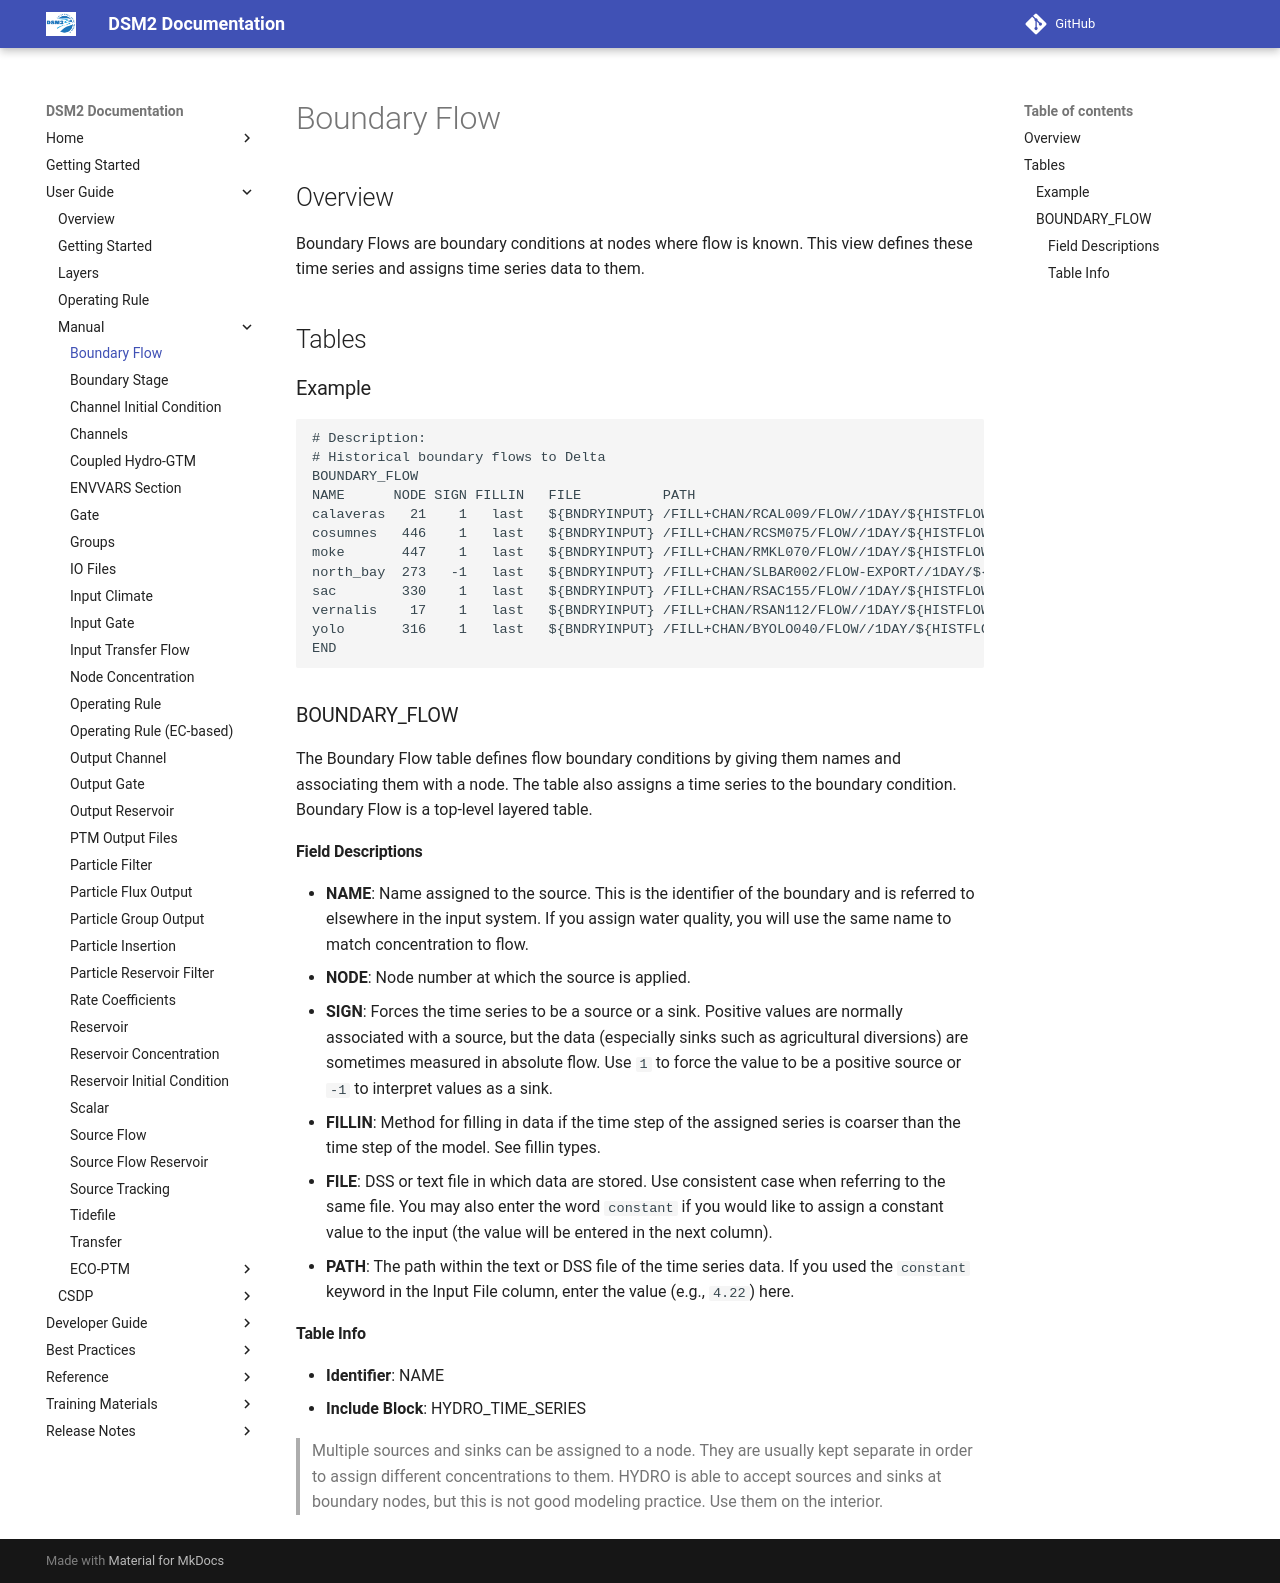

repository: CADWRDeltaModeling/dsm2 · page: manual/reference/Boundary_Flow/index.html · generator: mkdocs

# Boundary Flow

## Overview

Boundary Flows are boundary conditions at nodes where flow is known. This view defines these time series and assigns time series data to them.

## Tables

### Example

```text
# Description:
# Historical boundary flows to Delta
BOUNDARY_FLOW
NAME      NODE SIGN FILLIN   FILE          PATH                                                     
calaveras   21    1   last   ${BNDRYINPUT} /FILL+CHAN/RCAL009/FLOW//1DAY/${HISTFLOWVERSION}/         
cosumnes   446    1   last   ${BNDRYINPUT} /FILL+CHAN/RCSM075/FLOW//1DAY/${HISTFLOWVERSION}/         
moke       447    1   last   ${BNDRYINPUT} /FILL+CHAN/RMKL070/FLOW//1DAY/${HISTFLOWVERSION}/         
north_bay  273   -1   last   ${BNDRYINPUT} /FILL+CHAN/SLBAR002/FLOW-EXPORT//1DAY/${HISTFLOWVERSION}/ 
sac        330    1   last   ${BNDRYINPUT} /FILL+CHAN/RSAC155/FLOW//1DAY/${HISTFLOWVERSION}/         
vernalis    17    1   last   ${BNDRYINPUT} /FILL+CHAN/RSAN112/FLOW//1DAY/${HISTFLOWVERSION}/         
yolo       316    1   last   ${BNDRYINPUT} /FILL+CHAN/BYOLO040/FLOW//1DAY/${HISTFLOWVERSION}/        
END
```

### BOUNDARY_FLOW

The Boundary Flow table defines flow boundary conditions by giving them names and associating them with a node. The table also assigns a time series to the boundary condition. Boundary Flow is a top-level layered table.

#### Field Descriptions

- **NAME**: Name assigned to the source. This is the identifier of the boundary and is referred to elsewhere in the input system. If you assign water quality, you will use the same name to match concentration to flow.
- **NODE**: Node number at which the source is applied.
- **SIGN**: Forces the time series to be a source or a sink. Positive values are normally associated with a source, but the data (especially sinks such as agricultural diversions) are sometimes measured in absolute flow. Use `1` to force the value to be a positive source or `-1` to interpret values as a sink.
- **FILLIN**: Method for filling in data if the time step of the assigned series is coarser than the time step of the model. See fillin types.
- **FILE**: DSS or text file in which data are stored. Use consistent case when referring to the same file. You may also enter the word `constant` if you would like to assign a constant value to the input (the value will be entered in the next column).
- **PATH**: The path within the text or DSS file of the time series data. If you used the `constant` keyword in the Input File column, enter the value (e.g., `4.22`) here.

#### Table Info

- **Identifier**: NAME
- **Include Block**: HYDRO_TIME_SERIES

> Multiple sources and sinks can be assigned to a node. They are usually kept separate in order to assign different concentrations to them. HYDRO is able to accept sources and sinks at boundary nodes, but this is not good modeling practice. Use them on the interior.
